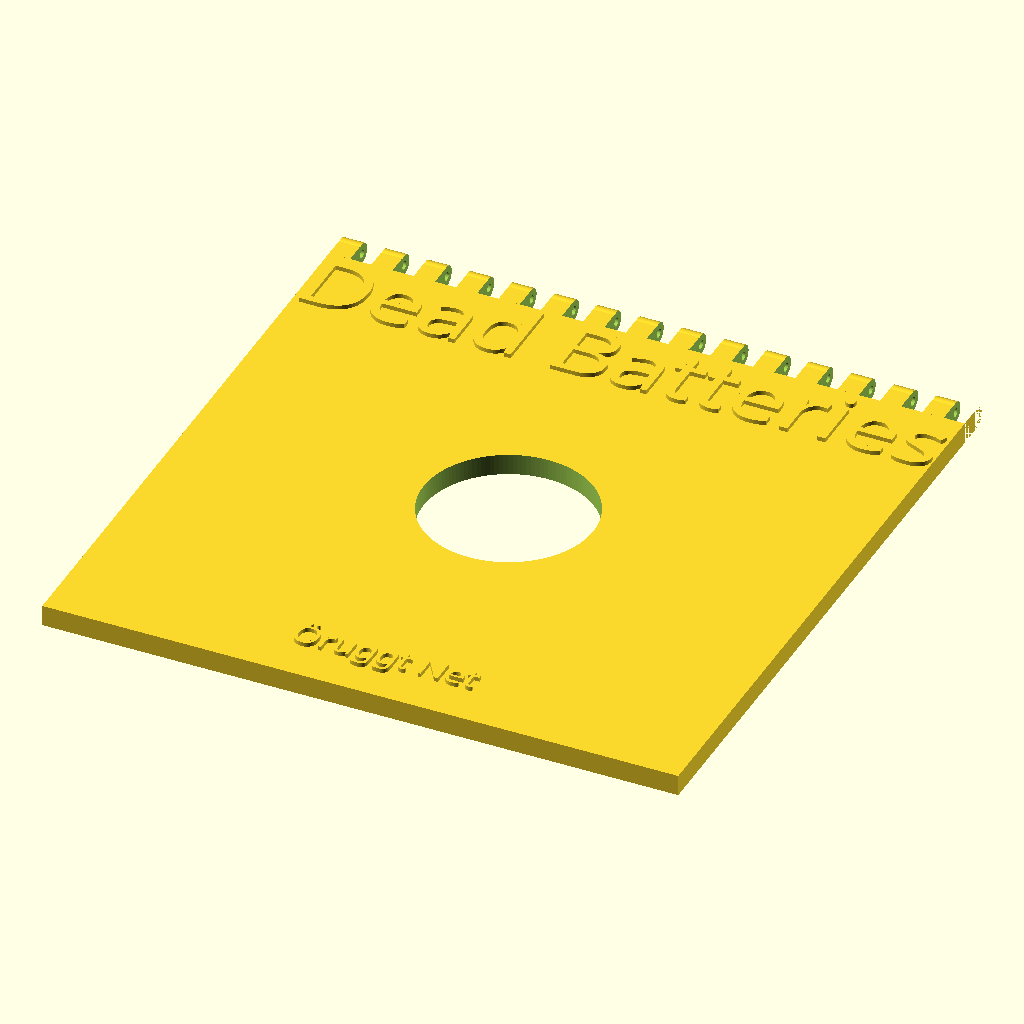
Cell 1 — every parameter at its default value.
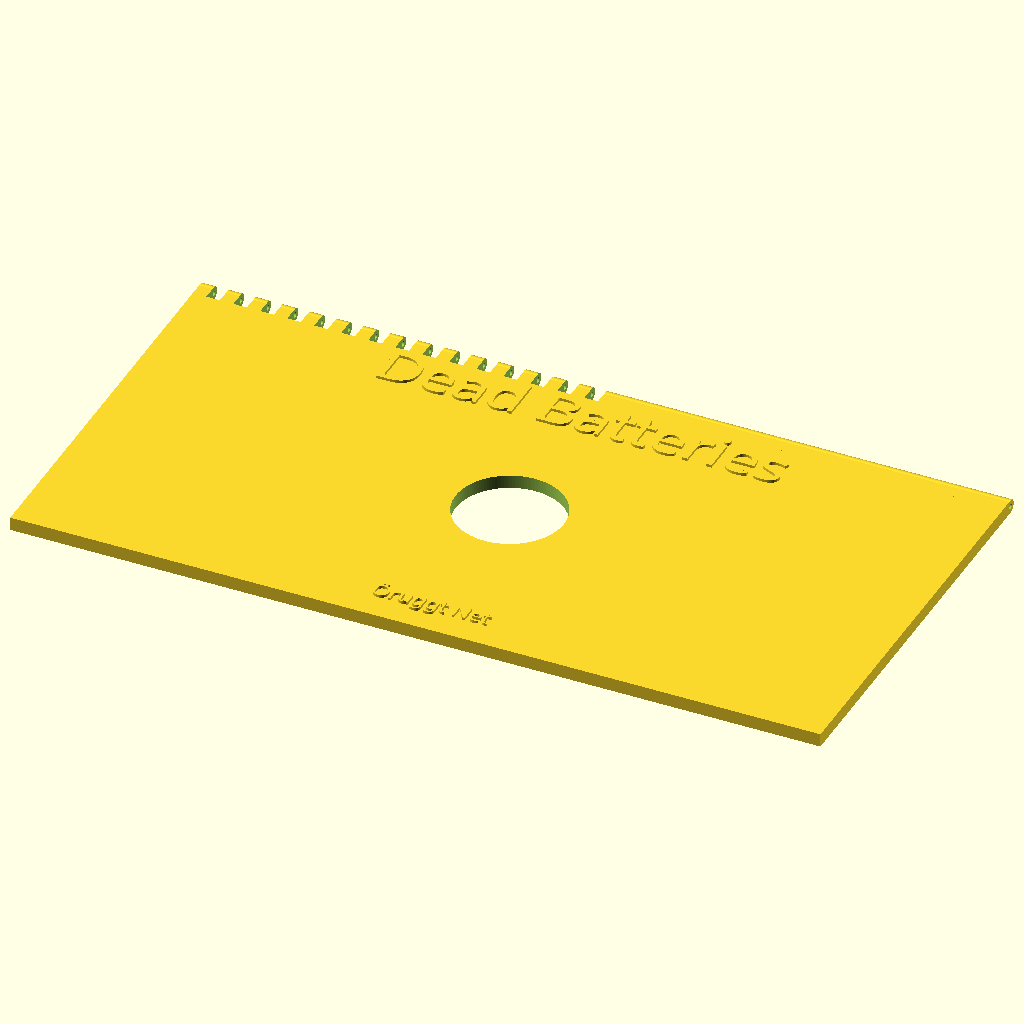
Cell 2: the same model with BoxW = 300.
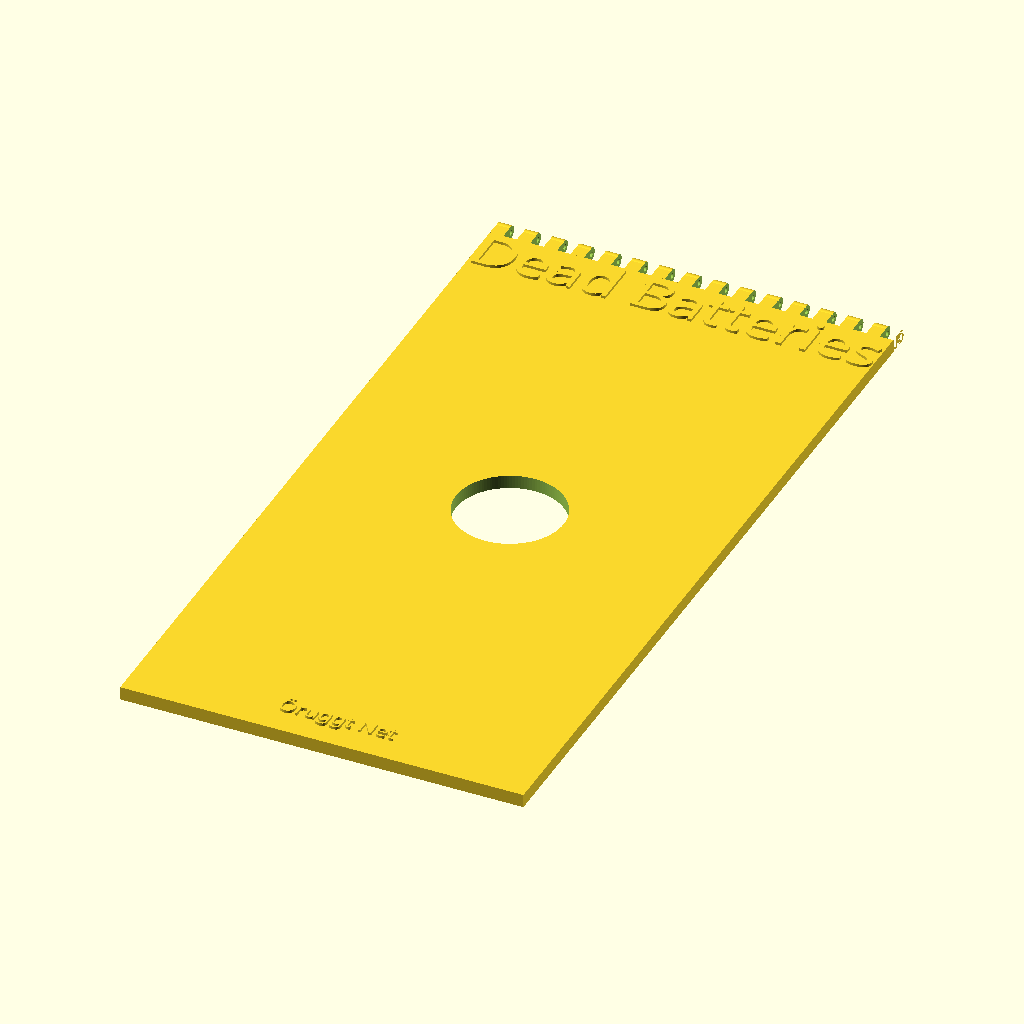
Cell 3 — BoxD set to 300, the other parameters unchanged.
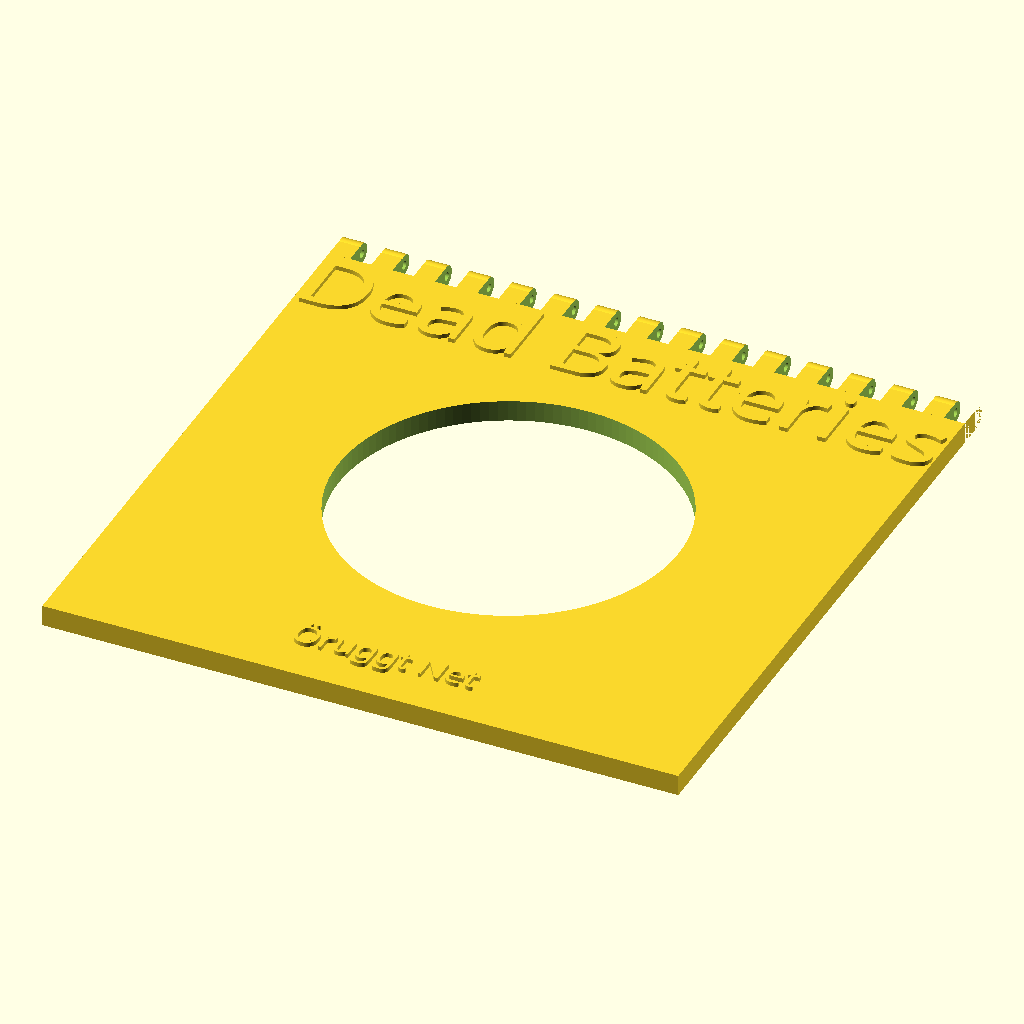
Cell 4 — HoleD set to 80, the other parameters unchanged.
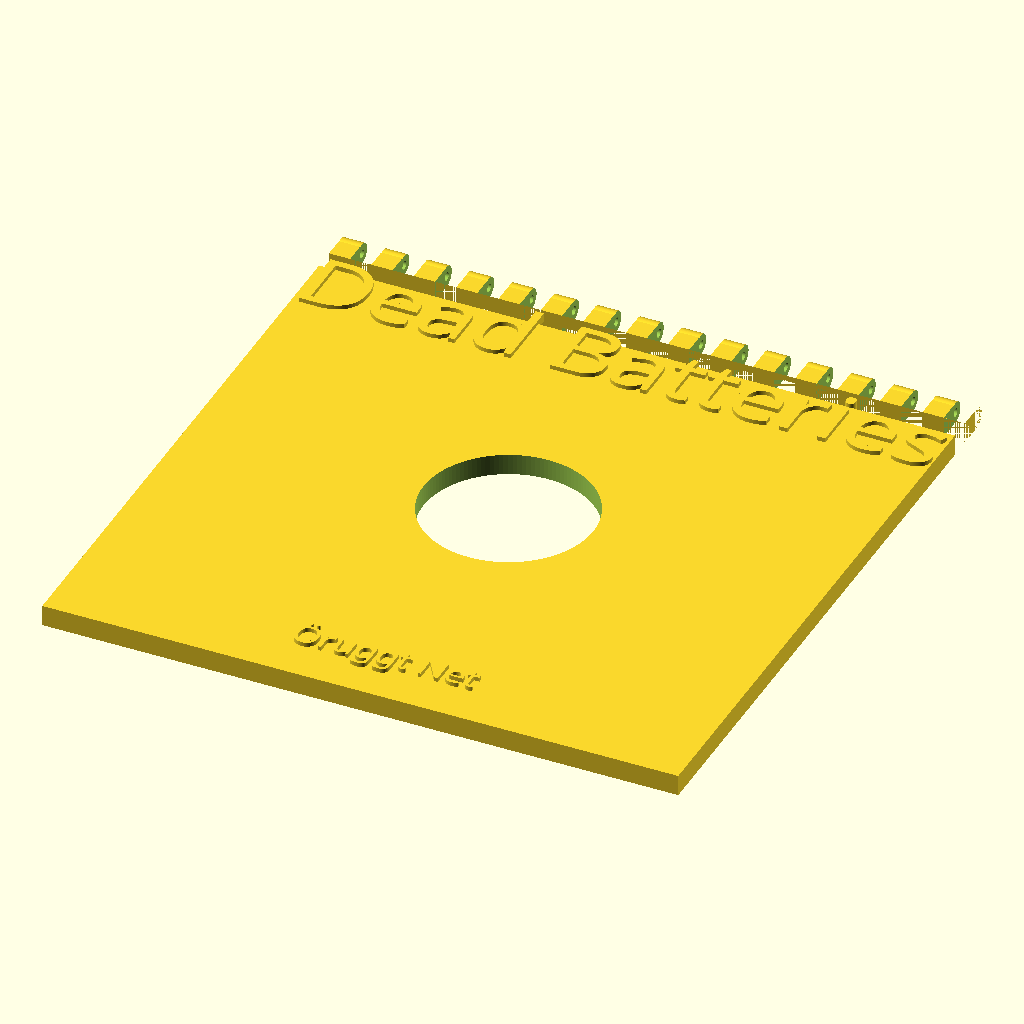
Cell 5 — Wall set to 10, the other parameters unchanged.
The same orthographic view direction (rotation 55°, 0°, 25°; colour scheme Cornfield) for every cell, with the view re-fitted per cell, so scale and position can differ between cells.
The OpenSCAD source (DeadBatteryLid.scad):
$fn=128;
BoxW=150;
BoxD=150;
HoleD=40;
Wall=5;
StartHoleD=(BoxD/2);
StartHoleW=(BoxW/2);

difference()
{
    cube([BoxW,BoxD-Wall,5]);
    translate([StartHoleW,StartHoleD,-5]) cylinder(h=15, d=HoleD);
}
translate([BoxW/2,BoxD-24,4]) linear_extrude(height=2, convexity=2) text("Dead Batteries",16, font="Tahoma",halign="center");
translate([BoxW/2,10,4]) linear_extrude(height=2, convexity=2) text("Öruggt Net",6, font="Tahoma",halign="center");
translate([0,BoxD,0]) rotate([90,0,90])
{
    difference()
    {
        union()
        {
          translate([1,2.5,0]) cylinder(h=BoxW,d=5);
          translate([-5,0,0]) cube([5,5,BoxW]);
        }
        for(x=[5:10:BoxD])
        {
            translate([-5,-2,x]) cube([15,10,5]);
        }
        translate([1,2.5,-2]) cylinder(h=BoxW+5,d=2);
    }
}
Customizer parameters (derived from the source; name, type, default, range or options):
BoxW: number, default 150
BoxD: number, default 150
HoleD: number, default 40
Wall: number, default 5
